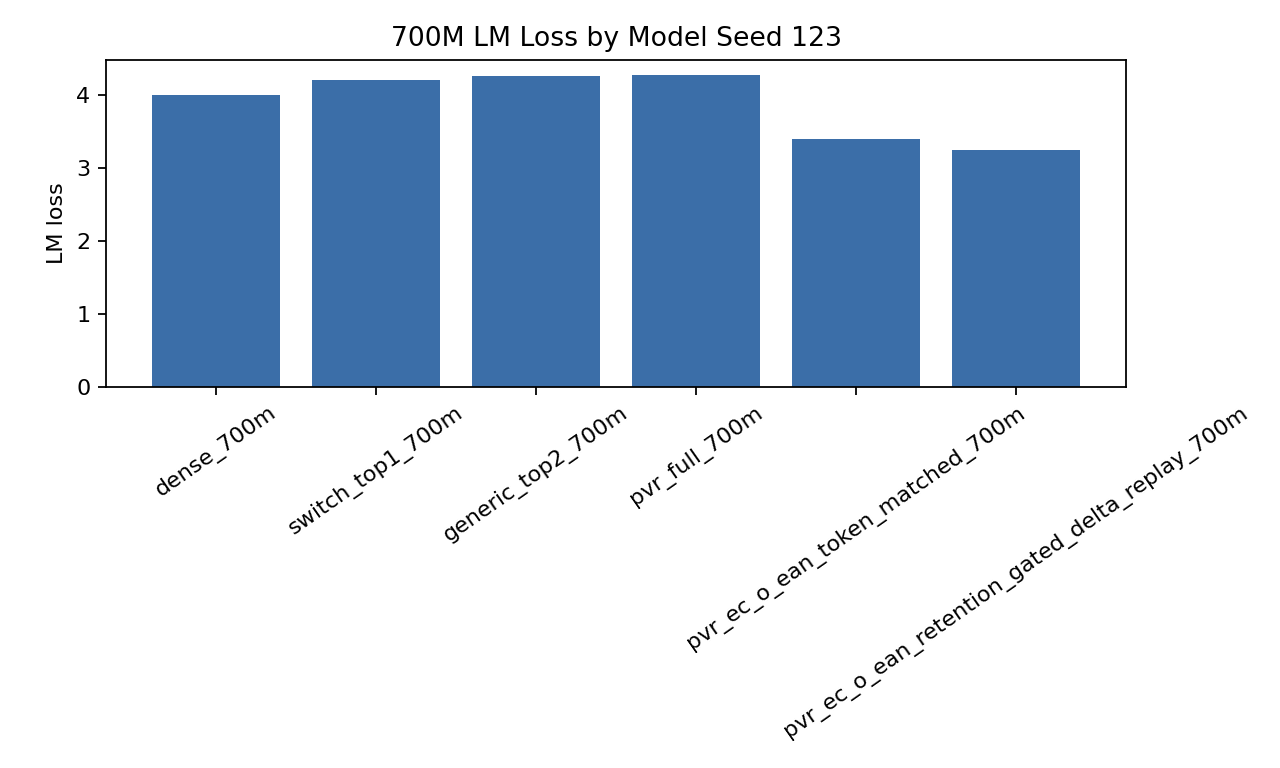

The data file committed next to this chart (first rows):
active_flops_per_token, active_params_per_token, eval_tokens, gpu_hours, heldout_eval_tokens, lm_loss, model, peak_vram, perplexity, quality_per_active_flop, quality_per_active_param, seed, source_report_path, tokens_per_second, top1_clean, training_tokens
4200000000, 700000000, 50176, , 12544, 3.998, dense_700m, 2566800384, 54.49, 5.955365873814455e-11, 3.5732195242886735e-10, 123, benchmark/reports/generated/ean_retentio…, 5227, , 1126400
1469999994, 244999999, 50176, , 12544, 4.207, switch_top1_700m, 2697151488, 67.12, 1.617177375170556e-10, 9.703064251023336e-10, 123, benchmark/reports/generated/ean_retentio…, 617.7, , 1126400
2100000000, 350000000, 50176, , 12544, 4.264, generic_top2_700m, 2697151488, 71.11, 1.1167067963260376e-10, 6.700240777956225e-10, 123, benchmark/reports/generated/ean_retentio…, 325.6, , 1126400
1469999994, 244999999, 50176, , 12544, 4.267, pvr_full_700m, 3047496704, 71.33, 1.5941188682378585e-10, 9.564713209427152e-10, 123, benchmark/reports/generated/ean_retentio…, 842.8, True, 1126400
1469999994, 244999999, 50176, , 12544, 3.399, pvr_ec_o_ean_token_matched_700m, 3047496704, 29.93, 2.0015600034920528e-10, 1.2009360020952317e-09, 123, benchmark/reports/generated/ean_retentio…, 339.9, True, 1126400
1469999994, 244999999, 50176, , 12544, 3.241, pvr_ec_o_ean_retention_gated_delta_repla…, 3047496704, 25.55, 2.099077107334482e-10, 1.2594462644006893e-09, 123, benchmark/reports/generated/ean_retentio…, 917.8, True, 1126400
